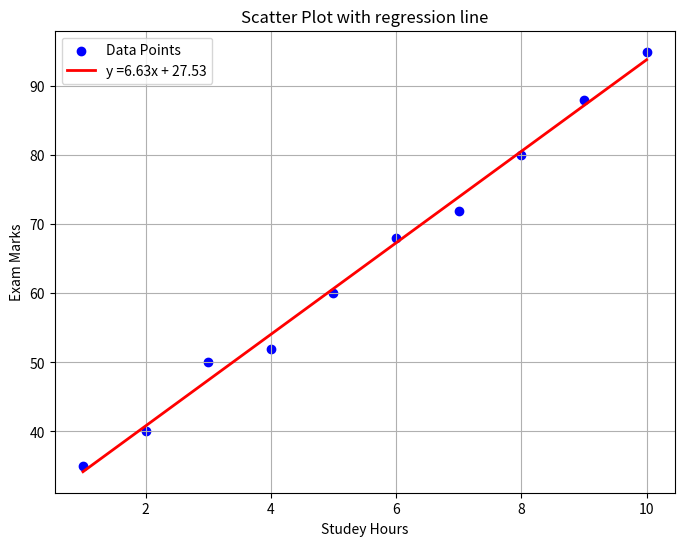

The script that saved this image: (Note: this script raises an exception after producing the figure.)
#Date 24-07-2026
#Author- Suraj Bhan Kumar

import numpy as np
import matplotlib.pyplot as plt
from scipy.stats import pearsonr 


#Sample data

#Study hours
x= np.array([1,2,3,4,5,6,7,8,9,10])

#Exam hours
y = np.array([35,40,50,52,60,68,72,80,88,95])

#Attendance Percentage (Third variable)
attendance = np.array([60, 65,70,72,75,80,85,88,92,95])


#person correlation
r, p = pearsonr(x,y)

print("pearson correlation coeffiecient (r): ", round(r,3))


#regression line

m,c = np.polyfit(x,y,1)

regression_line = m*x+c


#Scatter plot with regression

plt.figure(figsize=(8,6))

plt.scatter(x,y, color='blue', label='Data Points')


plt.plot(
    x,
    regression_line,
    color='red',
    linewidth=2,
    label=f'y ={m:.2f}x + {c:.2f}'
)


plt.title("Scatter Plot with regression line")
plt.xlabel("Studey Hours")
plt.ylabel("Exam Marks")
plt.grid(True)
plt.legend()
plt.show()


#Bubble Chart

plt.figure(figsize=(8,6))
bubble_size = attendance*8

scatter = plt.scatter(
    x,
    y,
    s=bubble_size,
    c=attendance,
    camp='viridis',
    alpha=0.7
)

plt.colorbar(scatter, label="Attendance Precetage")


plt.title("Bubble Chart")
plt.xlabel("Study Hours")
plt.ylabel("Exam Marks")
plt.grid(True)

plt.show()
